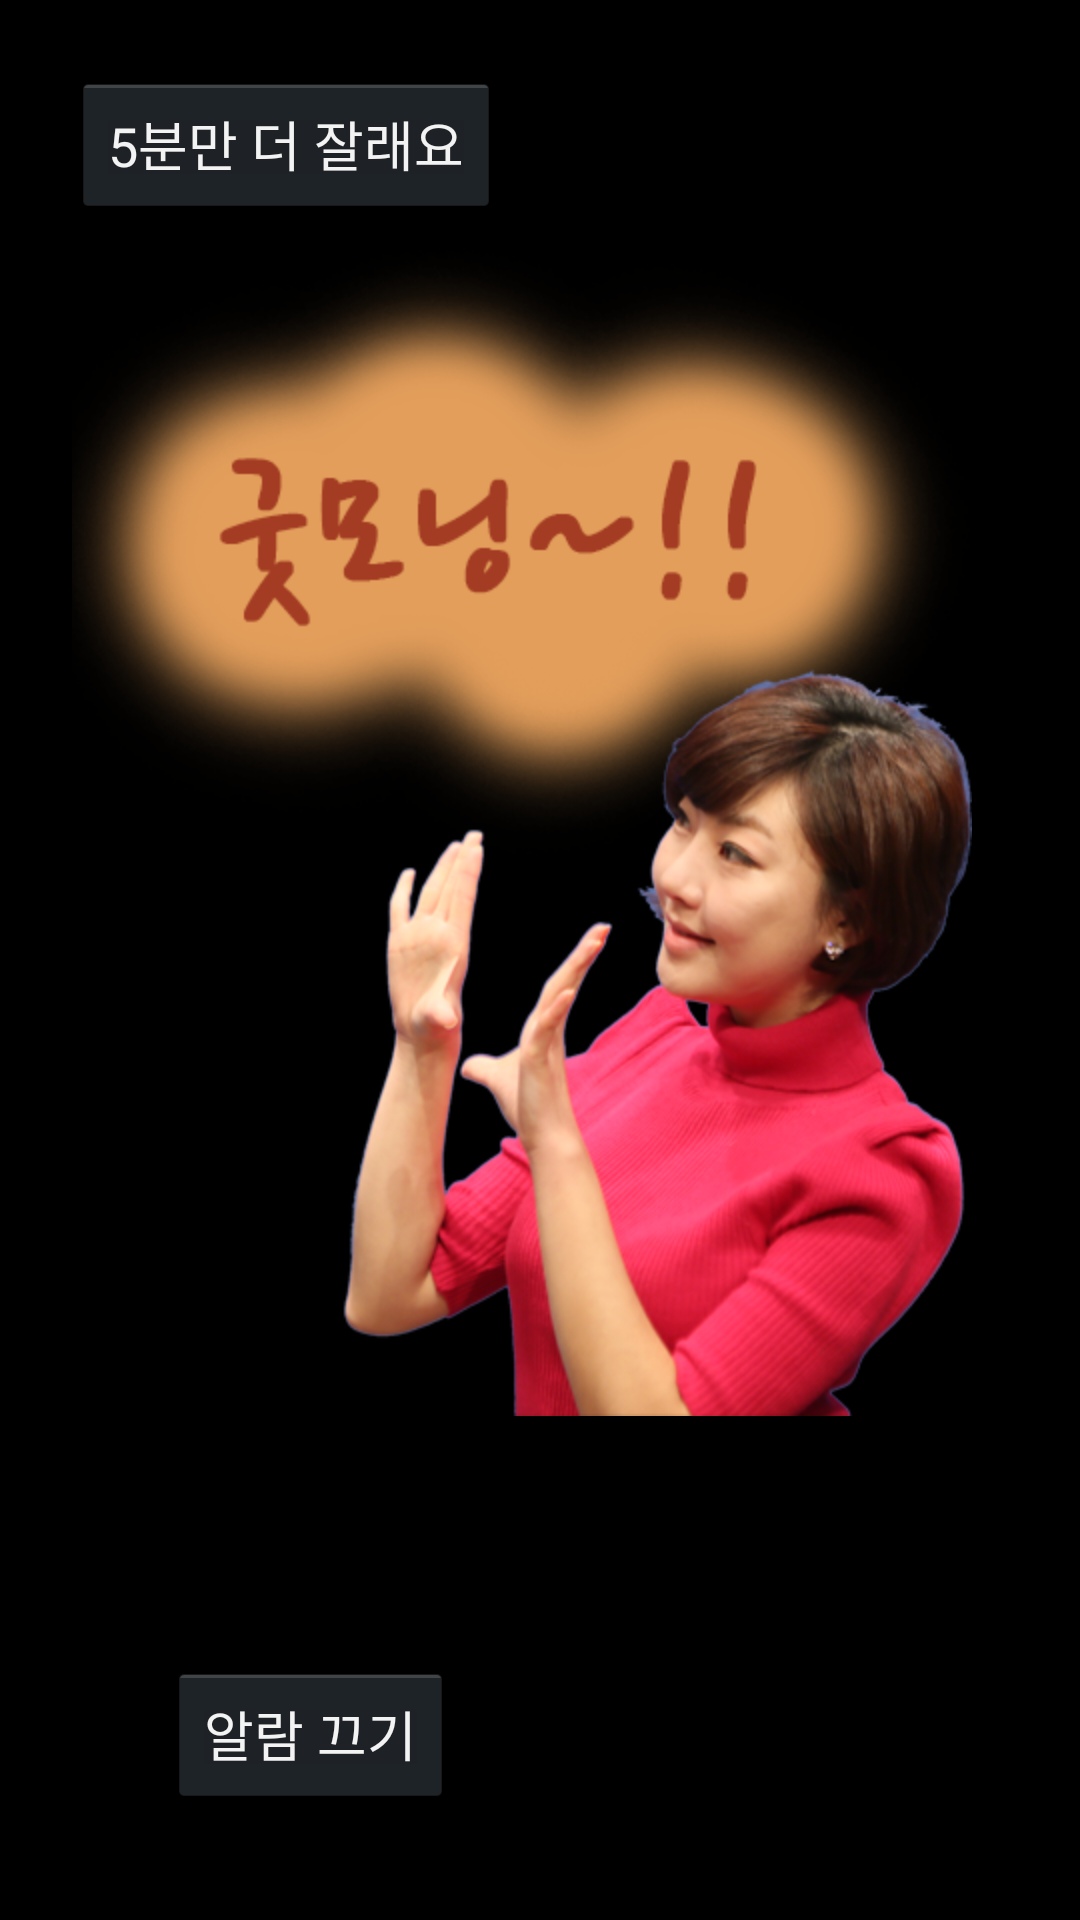

Produce the Android XML layout that renders to this screen, including the resource entries it uses.
<!-- AndroidManifest.xml: application theme AppTheme -->
<!-- res/layout/activity_popup.xml -->
<RelativeLayout xmlns:android="http://schemas.android.com/apk/res/android"
    xmlns:tools="http://schemas.android.com/tools"
    android:layout_width="match_parent"
    android:layout_height="match_parent"
    android:paddingBottom="@dimen/activity_vertical_margin"
    android:paddingLeft="@dimen/activity_horizontal_margin"
    android:paddingRight="@dimen/activity_horizontal_margin"
    android:paddingTop="@dimen/activity_vertical_margin"
    tools:context=".PopupActivity" >

    <Button
        android:id="@+id/button1"
        android:layout_width="wrap_content"
        android:layout_height="wrap_content"
        android:layout_alignParentLeft="true"
        android:layout_alignParentTop="true"
        android:text="@string/snooze_btn_text" />

    <ImageView
        android:id="@+id/imageView1"
        android:layout_width="wrap_content"
        android:layout_height="wrap_content"
        android:layout_alignLeft="@+id/button1"
        android:layout_below="@+id/button1"
        android:src="@drawable/popup" />

    <Button
        android:id="@+id/button2"
        android:layout_width="wrap_content"
        android:layout_height="wrap_content"
        android:layout_alignLeft="@+id/imageView1"
        android:layout_alignParentBottom="true"
        android:layout_marginBottom="14dp"
        android:layout_marginLeft="32dp"
        android:text="@string/alarm_stop_text" />

</RelativeLayout>
<!-- resources referenced by this layout -->
<resources>
  <dimen name="activity_horizontal_margin">24dp</dimen>
  <dimen name="activity_vertical_margin">24dp</dimen>
  <!-- drawable popup: png bitmap (drawable-hdpi, 218781 bytes) -->
  <string name="alarm_stop_text">알람 끄기</string>
  <string name="snooze_btn_text">5분만 더 잘래요</string>
  <style name="AppTheme" parent="AppBaseTheme">
          
      </style>
  <style name="AppBaseTheme" parent="android:Theme.Holo">
          
      </style>
</resources>
